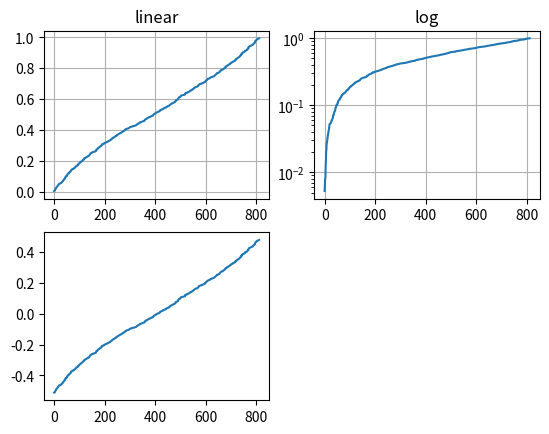

Generate this figure with matplotlib: (Note: this script raises an exception after producing the figure.)
# -*- coding: UTF-8 -*-

import numpy as np
import matplotlib.pyplot as plt

from matplotlib.ticker import NullFormatter

"""
多个子图
"""

# 为了能够复现
np.random.seed(1)

y = np.random.normal(loc=0.5, scale=0.4, size=1000)
y = y[(y > 0) & (y < 1)]
y.sort()
x = np.arange(len(y))

plt.figure(1)

# linear
plt.subplot(221)
plt.plot(x, y)
plt.yscale('linear')
plt.title('linear')
plt.grid(True)

# log
plt.subplot(222)
plt.plot(x, y)
plt.yscale('log')
plt.title('log')
plt.grid(True)

# symmetric log
plt.subplot(223)
plt.plot(x, y - y.mean())
plt.yscale('symlog', linthreshy=0.01)
plt.title('symlog')
plt.grid(True)

# logit
plt.subplot(224)
plt.plot(x, y)
plt.yscale('logit')
plt.title('logit')
plt.grid(True)
plt.gca().yaxis.set_minor_formatter(NullFormatter())
plt.subplots_adjust(top=0.92, bottom=0.08, left=0.10, right=0.95, hspace=0.25,
                    wspace=0.35)

plt.show()
